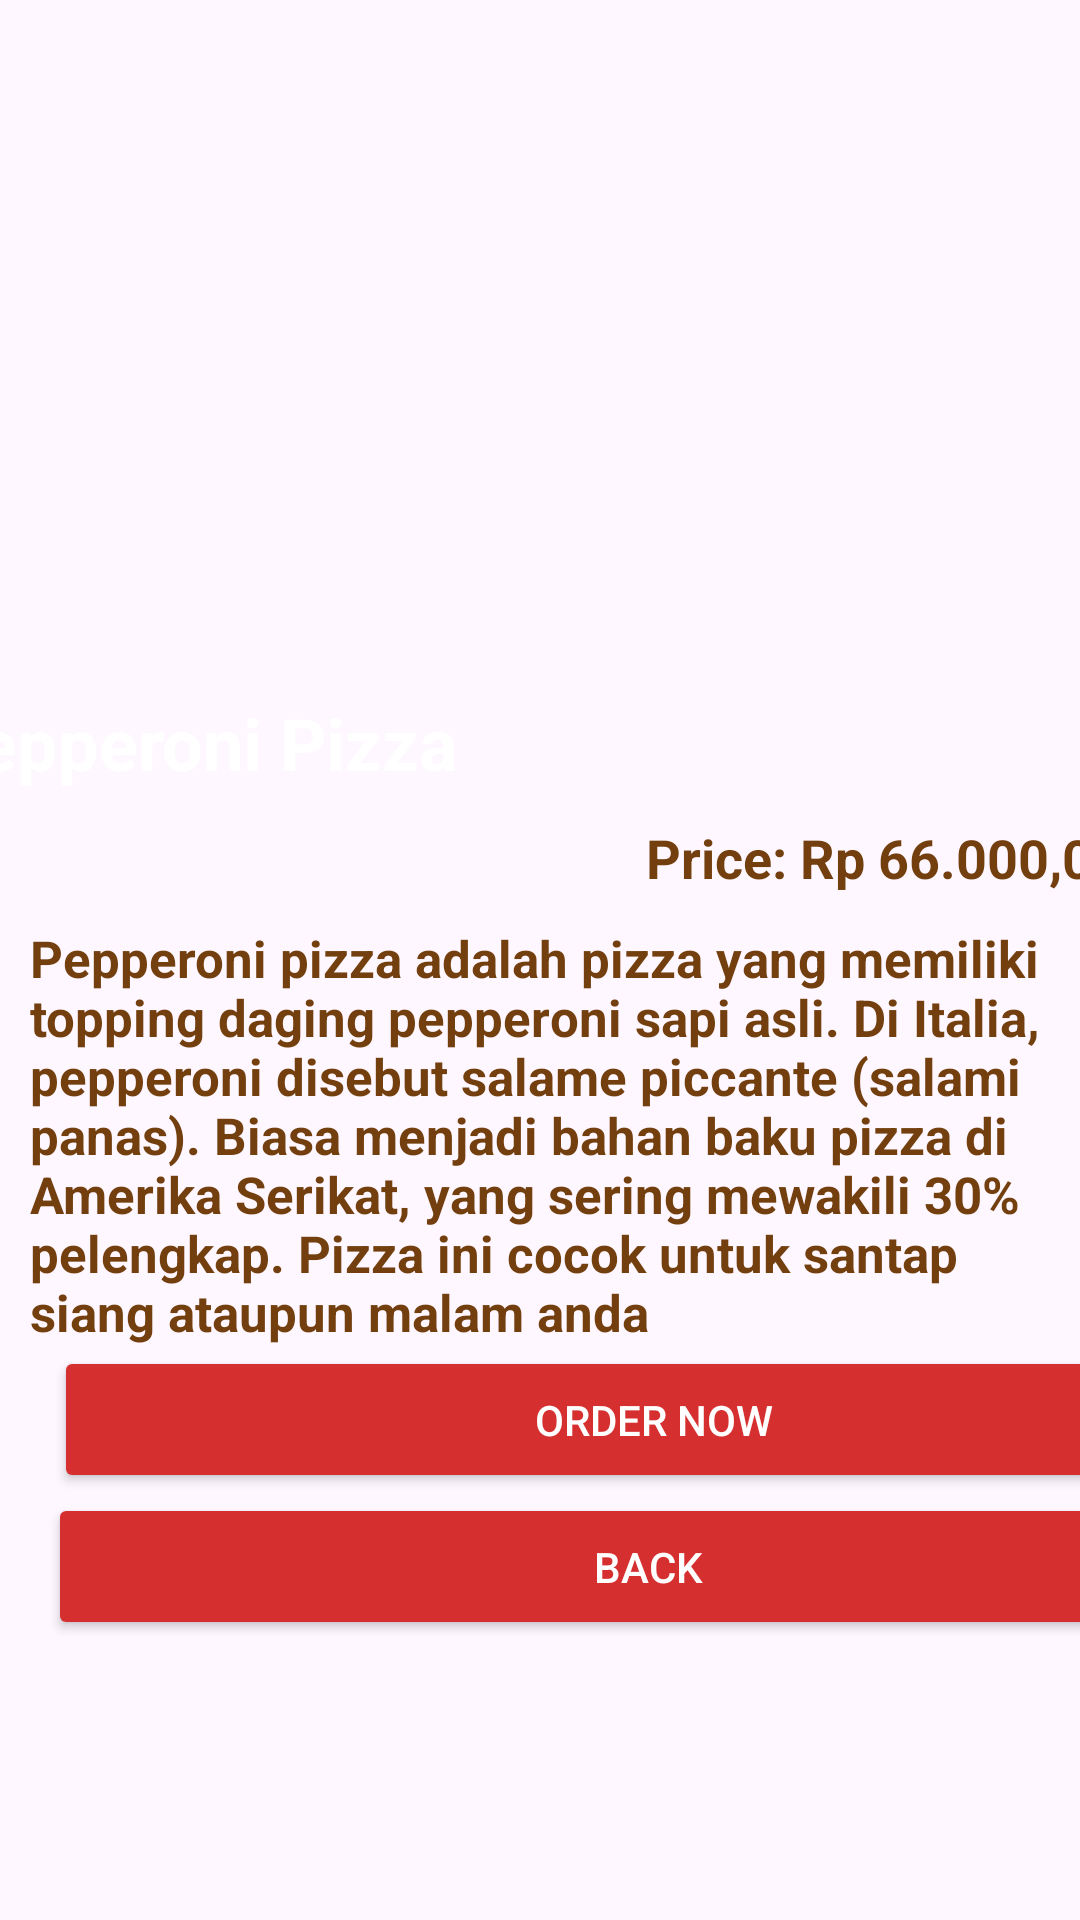

This screen was rendered from an Android layout file. Write that file and the resources it references.
<!-- AndroidManifest.xml: application theme Theme.UTSPPAW -->
<!-- res/layout/activity_main4.xml -->
<?xml version="1.0" encoding="utf-8"?>
<LinearLayout
    xmlns:android="http://schemas.android.com/apk/res/android"
    xmlns:app="http://schemas.android.com/apk/res-auto"
    xmlns:tools="http://schemas.android.com/tools"
    android:layout_width="match_parent"
    android:layout_height="match_parent"
    android:orientation="vertical"
    tools:context=".MainActivity4">

    <ImageView
        android:id="@+id/myImageView"
        android:layout_width="match_parent"
        android:layout_height="272dp"
        android:contentDescription="TODO"
        android:scaleType="fitCenter"
        android:src="@drawable/pizza_besar1"
        tools:ignore="MissingConstraints" />

    <TextView
        android:layout_width="wrap_content"
        android:layout_height="wrap_content"
        android:layout_gravity="center_horizontal"
        android:layout_marginLeft="-115dp"
        android:layout_marginTop="-41dp"
        android:text="Pepperoni Pizza"
        android:textColor="@color/white"
        android:textSize="24sp"
        android:textStyle="bold" />

    <TextView
        android:layout_width="wrap_content"
        android:layout_height="wrap_content"
        android:layout_gravity="center_horizontal"
        android:text="Price: Rp 66.000,00"
        android:layout_marginLeft="115dp"
        android:layout_marginTop="10dp"
        android:textColor="@color/coklat"
        android:textSize="18sp"
        android:textStyle="bold" />

    <TextView
        android:layout_width="match_parent"
        android:layout_height="wrap_content"
        android:gravity="start"
        android:layout_marginStart="10dp"
        android:layout_marginTop="10dp"
        android:text="Pepperoni pizza adalah pizza yang memiliki topping daging pepperoni sapi asli. Di Italia, pepperoni disebut salame piccante (salami panas). Biasa menjadi bahan baku pizza di Amerika Serikat, yang sering mewakili 30% pelengkap. Pizza ini cocok untuk santap siang ataupun malam anda"
        android:textColor="@color/coklat"
        android:textSize="17sp"
        android:textStyle="bold" />

    <Button
        android:id="@+id/submitButton"
        android:layout_marginLeft="18dp"
        android:layout_width="400dp"
        android:layout_height="49dp"
        android:backgroundTint="@color/red"
        android:text="Order Now"
        android:textColor="#FFFFFF"
        app:cornerRadius="0dp" />

    <Button
        android:id="@+id/backButton"
        android:layout_width="400dp"
        android:layout_height="49dp"
        android:layout_marginLeft="16dp"
        android:backgroundTint="@color/red"
        android:text="Back"
        android:textColor="#FFFFFF"
        app:cornerRadius="0dp" />
</LinearLayout>
<!-- resources referenced by this layout -->
<resources>
  <color name="coklat"> #733F0E </color>
  <color name="red">#D52F2F</color>
  <color name="white">#FFFFFFFF</color>
  <style name="Theme.UTSPPAW" parent="Base.Theme.UTSPPAW" />
  <style name="Base.Theme.UTSPPAW" parent="Theme.Material3.DayNight.NoActionBar">
          
          
      </style>
</resources>
